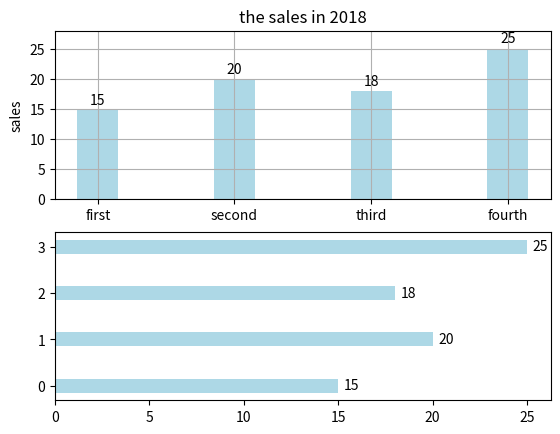

Reproduce this figure in Python.
from matplotlib import pyplot as plt
import numpy as np

fig = plt.figure(1)
ax1 = plt.subplot(211)
data = np.array([15, 20, 18, 25])
width = 0.3
x_bar = np.arange(4)
rect = ax1.bar(x_bar, data, width, color='lightblue')

for rec in rect:
    x = rec.get_x()
    width = rec.get_width()
    height = rec.get_height()
    ax1.text(x+width/2., 1.02*height, str(height), ha='center', va='bottom')

ax1.set_xticks(x_bar)
ax1.set_xticklabels(('first', 'second', 'third', 'fourth'))
ax1.set_ylabel('sales')
ax1.set_title('the sales in 2018')
ax1.grid(True)
ax1.set_ylim(0, 28)

ax2 = plt.subplot(212)
rect2 = plt.barh(x_bar, data,  height=0.3, color = 'lightblue')
for rec in rect2:
    x = rec.get_x()
    y = rec.get_y()
    height = rec.get_height()
    width = rec.get_width()
    ax2.text(width + 0.3, y, str(width), va='bottom')
plt.show()